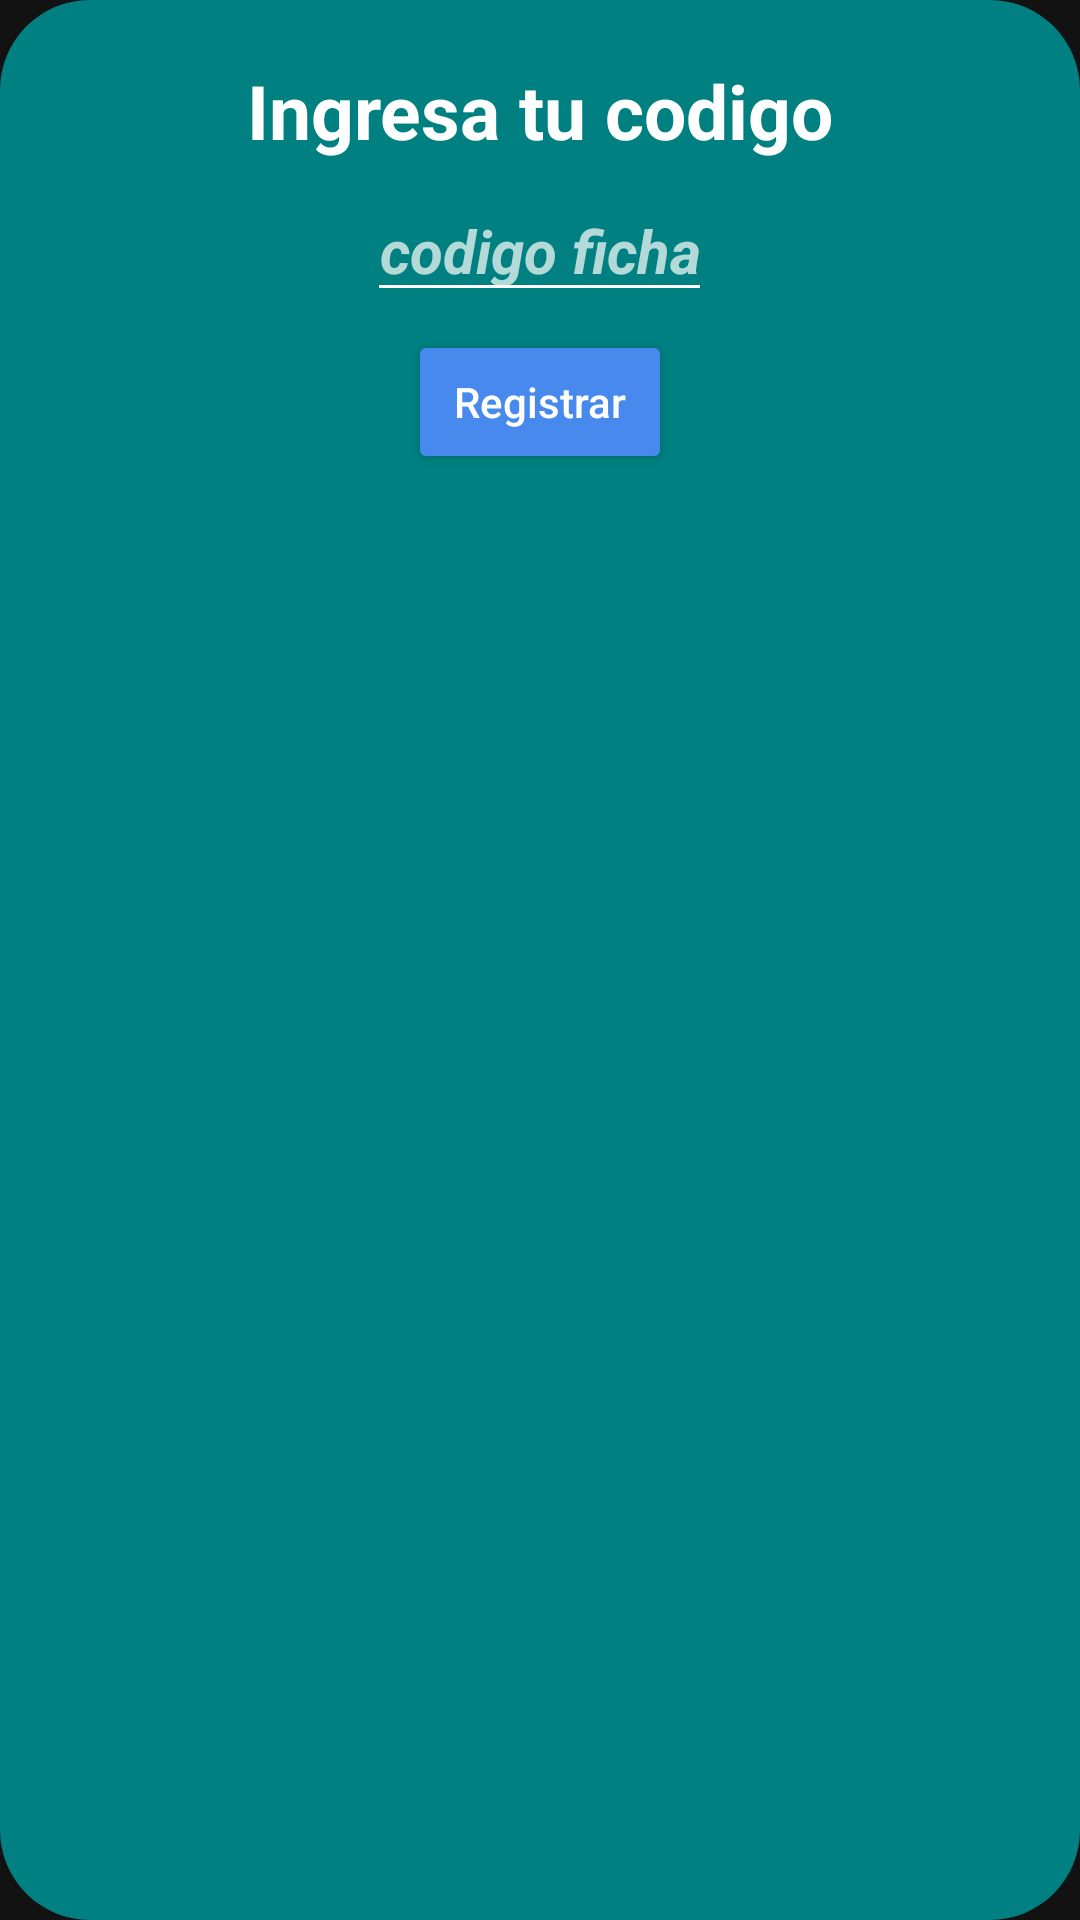

Layout XML and referenced resources for this Android screen:
<!-- AndroidManifest.xml: application theme Theme.RedOne -->
<!-- res/layout/activity_register_code.xml -->
<?xml version="1.0" encoding="utf-8"?>
<androidx.coordinatorlayout.widget.CoordinatorLayout xmlns:android="http://schemas.android.com/apk/res/android"
    xmlns:app="http://schemas.android.com/apk/res-auto"
    xmlns:tools="http://schemas.android.com/tools"
    android:layout_width="wrap_content"
    android:layout_height="wrap_content"
    android:background="@drawable/rounded_corner_bottom3"
    tools:context=".activity_index">

    <ImageView
        android:id="@+id/imgCloseView"
        android:layout_width="20dp"
        android:layout_height="20dp"
        android:backgroundTint="@color/blue"
        android:layout_marginRight="20dp"
        android:layout_marginTop="7dp"
        android:layout_gravity="right"
        android:src="@drawable/close"
        android:text="Registrar codigo"/>

    <TextView
        android:layout_width="match_parent"
        android:layout_height="match_parent"
        android:textAlignment="center"
        android:layout_marginTop="20dp"
        android:textSize="25dp"
        android:textStyle="bold"
        android:textColor="@color/white"
        android:text="Ingresa tu codigo" />


    <EditText
        android:id="@+id/txtCodigoView"
        android:layout_width="wrap_content"
        android:inputType="text"
        android:layout_gravity="center_horizontal"
        android:layout_height="wrap_content"
        android:layout_centerHorizontal="true"
        android:layout_centerVertical="true"
        android:layout_marginTop="60dp"
        android:textSize="20dp"
        android:layout_marginRight="30dp"
        android:layout_marginLeft="30dp"
        android:textAlignment="center"
        android:textStyle="bold|italic"
        android:textColor="@color/yellow"
        android:backgroundTint="@color/white"
        android:hint="codigo ficha" />

    <Button
        android:id="@+id/btnRegistrarCodigoView"
        android:layout_width="wrap_content"
        android:layout_height="wrap_content"
        android:backgroundTint="@color/blue"
        android:layout_gravity="center_horizontal"
        android:layout_marginTop="110dp"
        android:layout_marginBottom="10dp"
        android:textAllCaps="false"
        android:text="Registrar"/>


</androidx.coordinatorlayout.widget.CoordinatorLayout>
<!-- resources referenced by this layout -->
<resources>
  <color name="blue">#4789ED</color>
  <color name="white">#FFFFFF</color>
  <color name="yellow">#FFEB3B</color>
  <!-- drawable rounded_corner_bottom3 (drawable) -->
  <?xml version="1.0" encoding="utf-8"?>
  <shape xmlns:android="http://schemas.android.com/apk/res/android">
  
      <solid android:color="@color/colorPrimaryDark"/>
  
      <corners
          android:topLeftRadius="30dp"
          android:topRightRadius="30dp"
          android:bottomLeftRadius="30dp"
          android:bottomRightRadius="30dp"/>
  </shape>
  <style name="Theme.RedOne" parent="Theme.MaterialComponents.NoActionBar">
          
          <item name="colorPrimary">@color/colorPrimary</item>
          <item name="colorPrimaryVariant">@color/colorPrimaryDark</item>
          <item name="colorOnPrimary">@color/white</item>
          
          <item name="colorSecondary">@color/teal_200</item>
          <item name="colorSecondaryVariant">@color/teal_700</item>
          <item name="colorOnSecondary">@color/black</item>
          <item name="colorOnBackground">@color/green</item>
  
          
          <item name="android:statusBarColor" tools:targetApi="l">?attr/colorPrimaryVariant</item>
          
      </style>
  <color name="colorPrimaryDark">#008080</color>
  <color name="colorPrimary">#3F51B5</color>
  <color name="teal_200">#20B2AA</color>
  <color name="teal_700">#008080</color>
  <color name="black">#FF000000</color>
  <color name="green">#12D148</color>
</resources>
